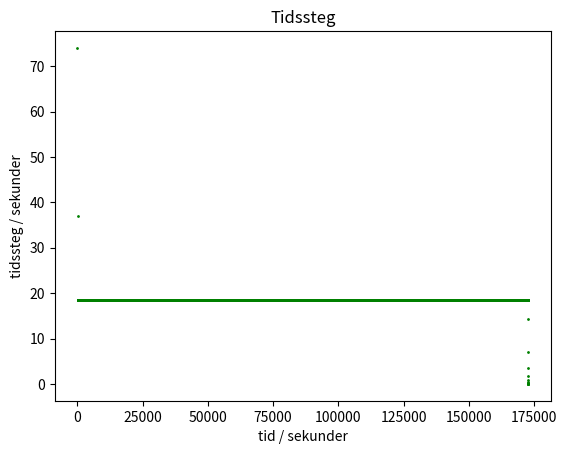
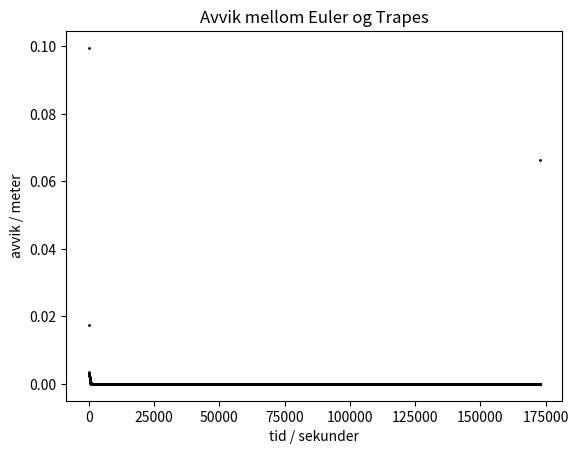
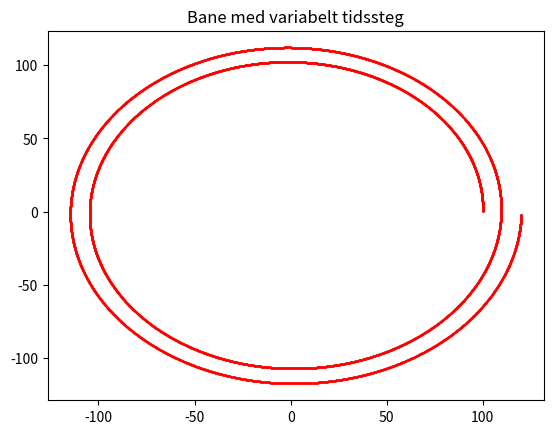

The matplotlib source for these figures, in order:
import numpy as np
from matplotlib import pyplot as plt
import time

alpha = 5e-5
m = 1e-2

def Vwater(t,X):
    T=24*3600
    factor = 2 * np.pi / T
    newX = [factor*(-X[1]), factor*X[0]]
    return newX

def eulerForEq1(X,t,Vwater,Xdot,h):
    x, y = X[0], X[1]
    VwaterVector = Vwater(t,X)
    x += h*Xdot[0]
    y += h*Xdot[1]
    newX = [x,y]
    dx, dy = Xdot[0],Xdot[1]
    dx += h*(alpha/m)*(VwaterVector[0]-dx)
    dy += h*(alpha/m)*(VwaterVector[1]-dy)
    return newX

def eulerForEq2(X,Xdot,h):
    x, y=X[0], X[1]
    newX=[x,y]
    T=24*60*60
    factor=2*np.pi/T
    newX=[newX[0]+h*factor*(-y),newX[1]+h*factor*(x)]
    return newX

def fForEq2(X,t):
    dX=np.array(Vwater(t,X))
    return dX

def fForEq1(X,t):
    positions=[X[0],X[1]]
    Vw=Vwater(t,positions)
    dx=X[2]
    dy=X[3]
    dvx=alpha/m*(Vw[0]-X[2])
    dvy=alpha/m*(Vw[1]-X[3])
    return [dx,dy,dvx,dvy]

def rk2(X,f,h,t): #X er en array som kan inneholde enten x,y eller x,y,vx,vy avhening av om hhv eq 2 eller eq 1 skal brukes
    K1=f(X,t)
    K1=np.array(K1)
    K2=f(X+h*K1,t+h)
    X_=X+h/2*(K1+K2)
    return X_

def errorAndTrajectoryForRK2(X,h,figname):
    timeNow, timeFinal = 0, 48*3600
    n=int(timeFinal/h)
    newX=np.array(X)
    xList,yList=[],[]
    xList.append(newX[0])
    yList.append(newX[1])
    for i in range(n+1):
        h=min(h,timeFinal-timeNow)
        newX=rk2(newX,Vwater,fForEq2,h,timeNow)
        xList.append(newX[0])
        yList.append(newX[1])
        timeNow+=h
    X=np.array([])
    vecError=X-newX
    if figname=="dummy":
        X=[]
        plt.figure(str(h)+"Trap")
        plt.title("Trajectory for particle using trapezoid, h = "+str(h))
        plt.plot(xList,yList)
    elif figname=="errorOnly":
        pass
    else:
        plt.figure(figname)
        plt.title("Tracectory for particle using trapezoid, h = "+str(h))
        plt.plot(xList,yList)
        plt.savefig(figname)
        plt.close()
    error=np.sqrt(vecError[0]**2+vecError[1]**2)
    return error

def errorAndTrajectoryForEuler(X,h,figname):
    x,y=X[0],X[1]
    xList,yList=[],[]
    newX=[x,y] #oppretter en ny matrise for å unngå å endre på X. Må skje siden vi endrer på newX ila neste for-løkke
    xList.append(newX[0])
    yList.append(newX[1])
    timeFinal=2*24*60*60
    timeNow=0
    for i in range(int(2*24*60*60/h)+1):
        h=min(h,timeFinal-timeNow)
        timeNow+=h
        newX=eulerForEq2(newX,h)
        xList.append(newX[0])
        yList.append(newX[1])
    X=np.array(X)#gjør om til numpyarrays for å kunne gjøre vektoraritmetikk. Kunne i utgangspunktet tatt inn nparrays,
    newX=np.array(newX)#men funksjonen er nå kompatibel med både vanlige arrays og nparrays.
    vecError=X-newX #finner vektoren fra X til newX
    if figname=="dummy":
        plt.figure(str(h)+"Eul")
        plt.title("Trajectory for particle using Euler, h = "+str(h))
        plt.plot(xList,yList)
    elif figname=="errorOnly":
        pass
    else:
        plt.figure(figname)
        plt.title("Trajectory for particle using Euler, h = "+str(h))
        plt.plot(xList,yList)
        plt.savefig(figname)
        plt.close()
    error=np.sqrt(vecError[0]**2+vecError[1]**2)#finner avstanden mellom startpunktet og sluttpunktet
    return error

def analyticSolution(L,alpha,m):
    k = alpha/m
    w = 2*np.pi/(24*60*60)*k
    A = np.array([
    [ 0, 0, 1, 0],
    [ 0, 0, 0, 1],
    [ 0,-w,-k, 0],
    [ w, 0, 0,-k]
    ])
    lams , V = np.linalg.eig(A)
    X0 = np.array([L,0.,0.,0.])
    C = np.linalg.solve(V,X0)
    t = 2*24*3600
    X = V.dot(C*np.exp(lams*t)) # pun
    X = [X[0].real, X[1].real]
    #print("Analytic position after 48 hours = ", X[0].real, X[1].real)
    return X

def task1a(savefig=False):
    X=[100,0]
    h0=60*60 #sekund
    thiserror = errorAndTrajectoryForEuler(X,h0,"errorOnly")
    while thiserror>10:#finner høyeste tidssteg som gir feil mindre enn 10 meter
        h0-=1
        thiserror = errorAndTrajectoryForEuler(X,h0,"errorOnly")
    timestepEuler=h0
    print("tidssteget som kreves for å få en global feil mindre enn 10 m er h =",timestepEuler)
    if savefig:
        X=[100,0]
        h=100
        errorAndTrajectoryForEuler(X,h,"1ahlik100.pdf")
        times=np.logspace(2,4,10)
        errorArr=[]
        for h in times:
            X=[100,0]
            errorArr.append(errorAndTrajectoryForEuler(X,h,"errorOnly"))
        plt.figure("1aerror")
        plt.title("Error for Euler")
        plt.loglog(times,errorArr,"ro")
        plt.axvline(x=timestepEuler)
        plt.savefig("1aerror.pdf")
    else:
        X=[100,0]
        h=100
        errorAndTrajectoryForEuler(X,h,"dummy")
        times=np.logspace(2,4,10)
        errorArr=[]
        for h in times:
            X=[100,0]
            errorArr.append(errorAndTrajectoryForEuler(X,h,"errorOnly"))
        plt.figure("1aerror")
        plt.title("Error for Euler")
        plt.loglog(times,errorArr,"ro")
        plt.axvline(x=timestepEuler)
        plt.show()

def task1b(savefig=False):
    X=[100,0]
    h0=60*60 #sekund
    thiserror = errorAndTrajectoryForEuler(X,h0,"errorOnly")
    while thiserror>10:#finner høyeste tidssteg som gir feil mindre enn 10 meter
        h0-=1
        thiserror = errorAndTrajectoryForEuler(X,h0,"errorOnly")
    timestepEuler=h0
    h0=60*60 #sekund
    thiserror = errorAndTrajectoryForRK2(X,h0,"errorOnly")
    while thiserror>10:
        h0-=1
        thiserror = errorAndTrajectoryForRK2(X,h0,"errorOnly")
    timestepTrap=h0
    print("tidssteget som kreves for å få en global feil mindre enn 10 m med trapesmetoden er h =",timestepTrap)
    if savefig:
        X=[100,0]
        h=100
        errorAndTrajectoryForRK2(X,h,"1ahlik100.pdf")
        times=np.logspace(2,4,10)
        errorArr1=[]
        errorArr2=[]
        for h in times:
            X=[100,0]
            errorArr1.append(errorAndTrajectoryForRK2(X,h,"errorOnly"))
            errorArr2.append(errorAndTrajectoryForEuler(X,h,"errorOnly"))
        plt.figure("1berror")
        plt.title("Error for Euler and trapezoid with biggest error smaller than 10 marked with a line")
        plt.loglog(times,errorArr1,"bo",label="Trapezoid")
        plt.loglog(times,errorArr2,"ro",label="Euler")
        plt.axvline(x=timestepEuler, color="r")
        plt.axvline(x=timestepTrap, color="b")
        plt.legend(bbox_to_anchor=(1.05, 1), loc=2, borderaxespad=0.)
        plt.savefig("1berror.pdf")
    else:
        X=[100,0]
        h=100
        errorAndTrajectoryForRK2(X,h,"dummy")
        times=np.logspace(2,4,10)
        errorArr1=[]
        errorArr2=[]
        for h in times:
            X=[100,0]
            errorArr1.append(errorAndTrajectoryForRK2(X,h,"errorOnly"))
            errorArr2.append(errorAndTrajectoryForEuler(X,h,"errorOnly"))
        plt.figure("1berror")
        plt.title("Error for Euler and trapezoid with biggest error smaller than 10 marked with a line")
        plt.loglog(times,errorArr1,"bo",label="Trapezoid")
        plt.loglog(times,errorArr2,"ro",label="Euler")
        plt.axvline(x=timestepEuler, color="r")
        plt.axvline(x=timestepTrap, color="b")
        plt.legend(bbox_to_anchor=(1.05, 1), loc=2, borderaxespad=0.)
        plt.show()
    X=(100,0)
    n=10
    endTimeEuler,endTimeRK2=0,0
    for i in range(n):
        startTimeEuler=time.time()
        errorEuler=errorAndTrajectoryForEuler(X,timestepEuler,"errorOnly")
        endTimeEuler+=time.time()-startTimeEuler
        startTimeRK2=time.time()
        errorETM=errorAndTrajectoryForRK2(X,timestepTrap,"errorOnly")
        endTimeRK2+=time.time()-startTimeRK2
    endTimeEuler/=n
    endTimeRK2/=n
    print("Euler bruker",endTimeEuler,"sekunder med error < 10 m. Trapesmetoden bruker",endTimeRK2,"sekunder med error < 10 m")

def task1c():
    L = 1.0E+02
    differentTimesteps = 10
    analyticEndpoint = np.array(analyticSolution(L, alpha, m))
    print("Analytisk ende", analyticEndpoint)
    timestepArray = np.linspace(10, 2*m/alpha -1, num=differentTimesteps)
    errorArray = np.zeros(differentTimesteps)
    for i in range(differentTimesteps):
        h = timestepArray[i]
        numberOfTimeSteps = int(2 * 24 * 60 * 60 / h) + 1
        coordinateArray = np.zeros((numberOfTimeSteps,2))
        X = np.array([L, 0, 0, 0])
        timeNow=0
        timeFinal=48*3600
        for j in range(numberOfTimeSteps):
            h=min(h,timeFinal-timeNow)
            X=rk2(X,fForEq1,h,timeNow)
            timeNow+=h
            coordinateArray[j] = np.array([X[0], X[1]])
        xValueArray = [k[0] for k in coordinateArray]
        yValueArray = [k[1] for k in coordinateArray]
        errorArray[i] = np.linalg.norm(np.array([X[0], X[1]]) - analyticEndpoint)
        if i == 3:
            plt.figure(i)
            plt.title("tidssteg " + str(h))
            plt.plot(xValueArray, yValueArray, 'ro', markersize=1)
            plt.plot([analyticEndpoint[0]], [analyticEndpoint[1]], 'ko', markersize=4)
    plt.figure()
    plt.plot(timestepArray,errorArray)
    plt.xlabel("timestep / sekunder")
    plt.ylabel("error / meter")
    plt.title("Avvik fra analytisk løsning")
    plt.show()

def task1d():
    L = 1.0E+02
    timeNow = 0
    totalTime = 48* 3600
    deviationLimit = 0.1
    # X = [x, y, dx, dy]
    X = np.array([L, 0, 0, 0])
    #Vi ønsker å logge både tidssteg, avvik for steg som godkjennes samt coordinater
    timeStepArray = []
    deviationArray = []
    coordinateArray = []
    analyticEndpoint = analyticSolution(L, alpha, m)
    print("Analytisk ende", analyticEndpoint)
    while (timeNow < totalTime):
        if timeNow==0:
            h=100
            Xeul = eulerForEq1(X[:2], timeNow, Vwater, X[2:], h)
            Xtrap = rk2(X,fForEq1,h,timeNow)
            thisDeviation = np.linalg.norm(Xtrap[:2] - Xeul)
            while thisDeviation > deviationLimit:
                #Først finjusteres h slik at det første steget akkurat har kommer innenfor nøyaktighetskravet
                h-=1
                Xeul = eulerForEq1(X[:2], timeNow, Vwater, X[2:], h)
                Xtrap = rk2(X, fForEq1, h, timeNow)
                thisDeviation = np.linalg.norm(Xtrap[:2] - Xeul)
            print("h initialized to",h,"seconds")
        h = min(h, totalTime - timeNow)
        Xeul = eulerForEq1(X[:2], timeNow, Vwater, X[1:], h)
        Xtrap = rk2(X, fForEq1, h, timeNow)
        thisDeviation = np.linalg.norm(Xtrap[:2] - Xeul)
        while (thisDeviation > deviationLimit):
            h = h/2
            Xeul = eulerForEq1(X[:2], timeNow, Vwater, X[2:], h)
            Xtrap = rk2(X,fForEq1,h,timeNow)
            thisDeviation = np.linalg.norm(Xtrap[:2] - Xeul)
        timeStepArray.append([timeNow, h])
        deviationArray.append(thisDeviation)
        timeNow += h
        if (thisDeviation < deviationLimit/10):
            h *= 2
        coordinateArray.append(Xtrap)
        X = Xtrap
    xValueArray = [k[0] for k in coordinateArray]
    yValueArray = [k[1] for k in coordinateArray]
    timeStepArray_xValues = [k[0] for k in timeStepArray]
    timeStepArray_yValues = [k[1] for k in timeStepArray]
    print(timeStepArray)
    plt.figure()
    plt.title("Tidssteg")
    plt.plot(timeStepArray_xValues, timeStepArray_yValues, 'go', markersize=1)
    plt.xlabel("tid / sekunder")
    plt.ylabel("tidssteg / sekunder")
    plt.figure()
    plt.title("Avvik mellom Euler og Trapes")
    plt.plot(timeStepArray_xValues, deviationArray, 'ko', markersize=1)
    plt.xlabel("tid / sekunder")
    plt.ylabel("avvik / meter")
    plt.figure()
    plt.title("Bane med variabelt tidssteg")
    plt.plot(xValueArray, yValueArray, 'ro', markersize=0.4)
    print("Final error:", np.linalg.norm(X[:2] - analyticEndpoint))
    plt.show()

def oppgave1():
    task1a()
    task1b()
    task1c()
    task1d()

task1d()